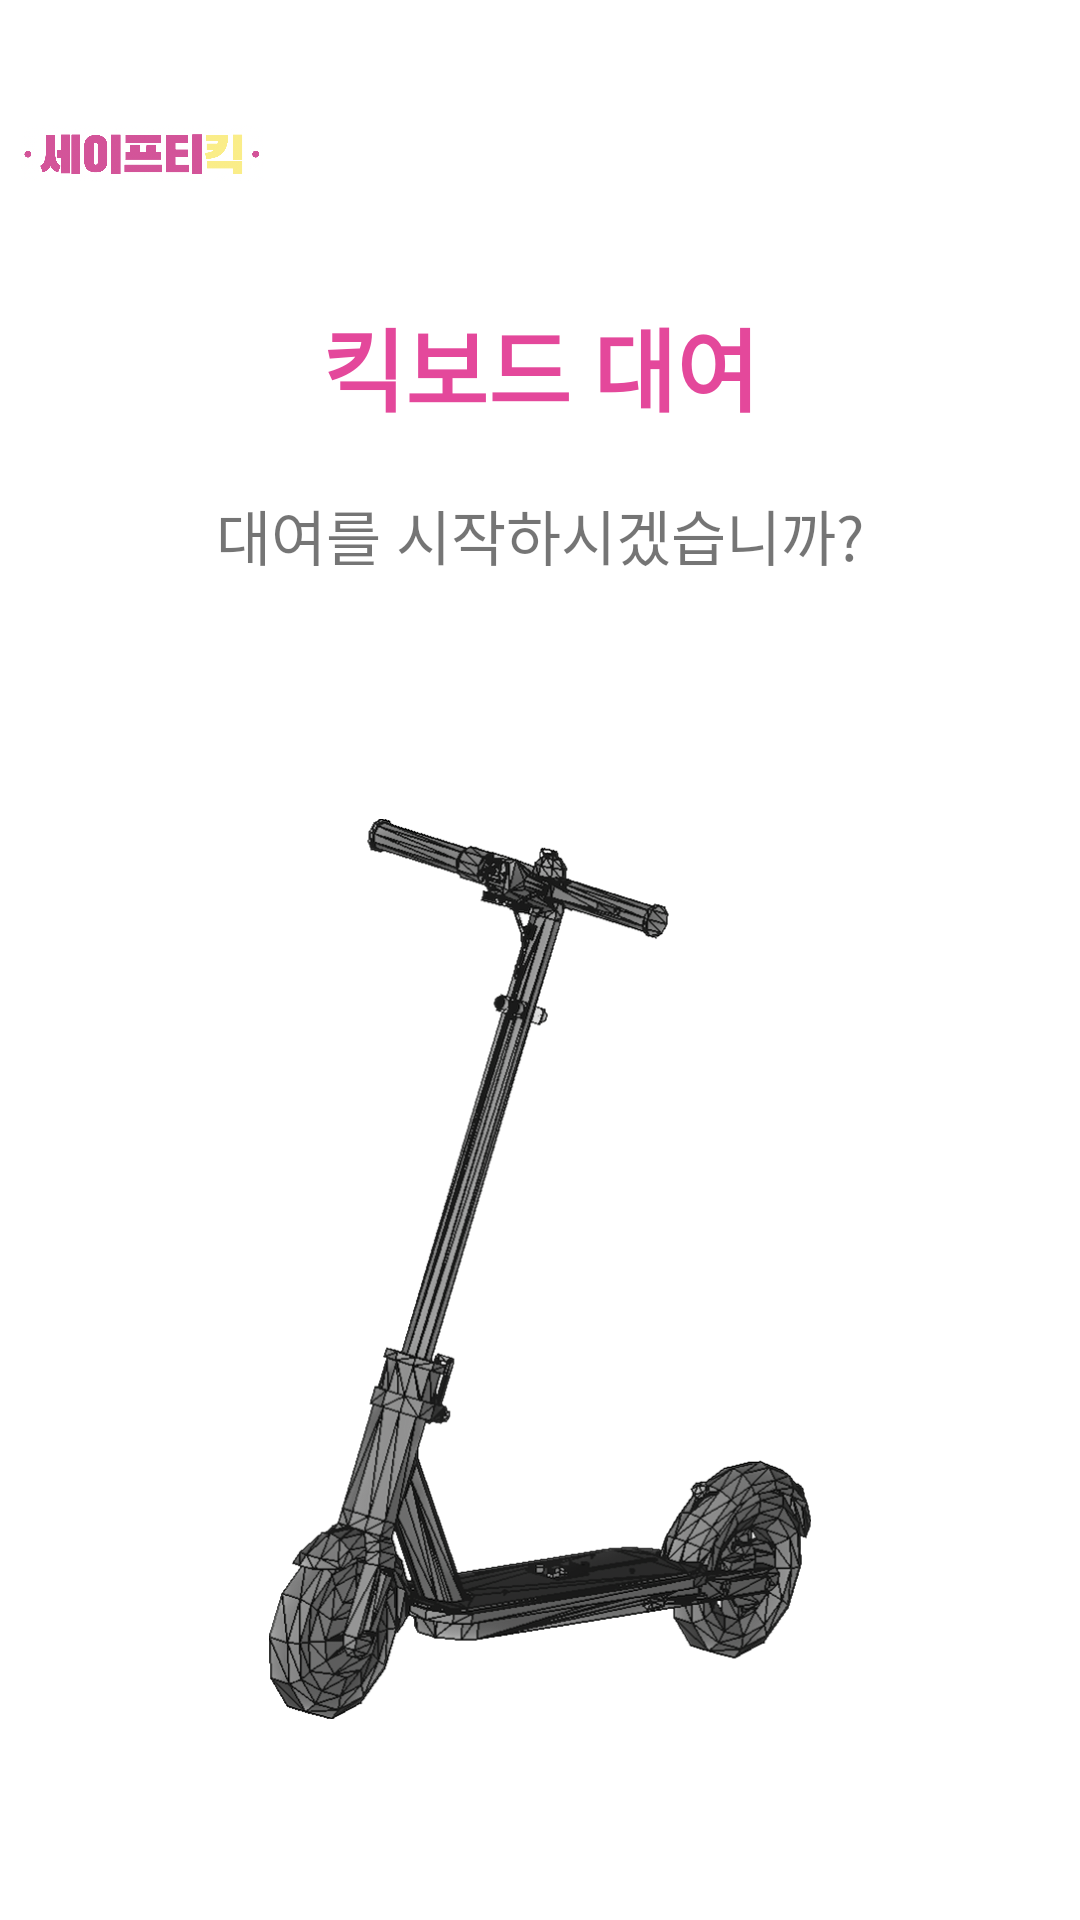

Produce the Android XML layout that renders to this screen, including the resource entries it uses.
<!-- AndroidManifest.xml: application theme Theme.Safety_kick -->
<!-- res/layout/activity_rent.xml -->
<?xml version="1.0" encoding="utf-8"?>
<androidx.constraintlayout.widget.ConstraintLayout xmlns:android="http://schemas.android.com/apk/res/android"
    xmlns:app="http://schemas.android.com/apk/res-auto"
    xmlns:tools="http://schemas.android.com/tools"
    android:layout_width="match_parent"
    android:layout_height="match_parent"
    tools:context=".MypageActivity">

    <LinearLayout
        android:id="@+id/linearLayout"
        android:layout_width="0dp"
        android:layout_height="wrap_content"
        android:orientation="horizontal"
        app:layout_constraintEnd_toEndOf="parent"
        app:layout_constraintStart_toStartOf="parent"
        app:layout_constraintTop_toTopOf="parent">


        <ImageView
            android:id="@+id/logo"
            android:layout_width="81dp"
            android:layout_height="88dp"
            android:layout_margin="7dp"
            app:srcCompat="@drawable/main_logo" />


    </LinearLayout>

    <LinearLayout
        android:id="@+id/linearLayout2"
        android:layout_width="0dp"
        android:layout_height="0dp"
        android:orientation="vertical"
        app:layout_constraintBottom_toBottomOf="parent"
        app:layout_constraintEnd_toEndOf="parent"
        app:layout_constraintHorizontal_bias="0.0"
        app:layout_constraintStart_toStartOf="parent"
        app:layout_constraintTop_toTopOf="parent"
        app:layout_constraintVertical_bias="0.0">

        <TextView
            android:layout_width="match_parent"
            android:layout_height="wrap_content"
            android:layout_marginStart="30dp"
            android:layout_marginTop="100dp"
            android:layout_marginEnd="30dp"
            android:text="킥보드 대여"
            android:textAlignment="center"
            android:textColor="@color/pink"
            android:textSize="30dp"
            android:textStyle="bold" />

        <TextView
            android:layout_width="match_parent"
            android:layout_height="wrap_content"
            android:layout_marginStart="30dp"
            android:layout_marginTop="20dp"
            android:layout_marginEnd="30dp"
            android:text="대여를 시작하시겠습니까?"
            android:textAlignment="center"
            android:textSize="20dp" />

        <ImageView
            android:id="@+id/alcohol_img"
            android:layout_width="300dp"
            android:layout_height="300dp"
            android:layout_gravity="center"
            android:layout_marginTop="80dp"
            app:srcCompat="@drawable/safety_kick" />

        <androidx.appcompat.widget.AppCompatButton
            android:id="@+id/service_center"
            android:layout_width="200dp"
            android:layout_height="50dp"
            android:layout_gravity="center"
            android:layout_marginTop="30dp"
            android:layout_marginBottom="60dp"
            android:layout_weight="1"
            android:background="@drawable/btn_background2"
            android:text="대여하기"
            android:textColor="@color/white"
            android:textSize="25dp"
            android:textStyle="bold"/>

    </LinearLayout>


</androidx.constraintlayout.widget.ConstraintLayout>
<!-- resources referenced by this layout -->
<resources>
  <color name="pink">#E4489B</color>
  <color name="white">#FFFFFFFF</color>
  <!-- drawable main_logo: png bitmap (drawable, 256026 bytes) -->
  <!-- drawable safety_kick: png bitmap (drawable-v24, 236141 bytes) -->
  <style name="Theme.Safety_kick" parent="Theme.MaterialComponents.DayNight.DarkActionBar">
          <item name="windowNoTitle">true</item>
          
          <item name="colorPrimary">@color/purple_500</item>
          <item name="colorPrimaryVariant">@color/purple_700</item>
          <item name="colorOnPrimary">@color/white</item>
          
          <item name="colorSecondary">@color/teal_200</item>
          <item name="colorSecondaryVariant">@color/teal_700</item>
          <item name="colorOnSecondary">@color/black</item>
          
          <item name="android:statusBarColor">?attr/colorPrimaryVariant</item>
          
      </style>
  <color name="purple_500">#FF6200EE</color>
  <color name="purple_700">#FF3700B3</color>
  <color name="teal_200">#FF03DAC5</color>
  <color name="teal_700">#FF018786</color>
  <color name="black">#FF000000</color>
</resources>
